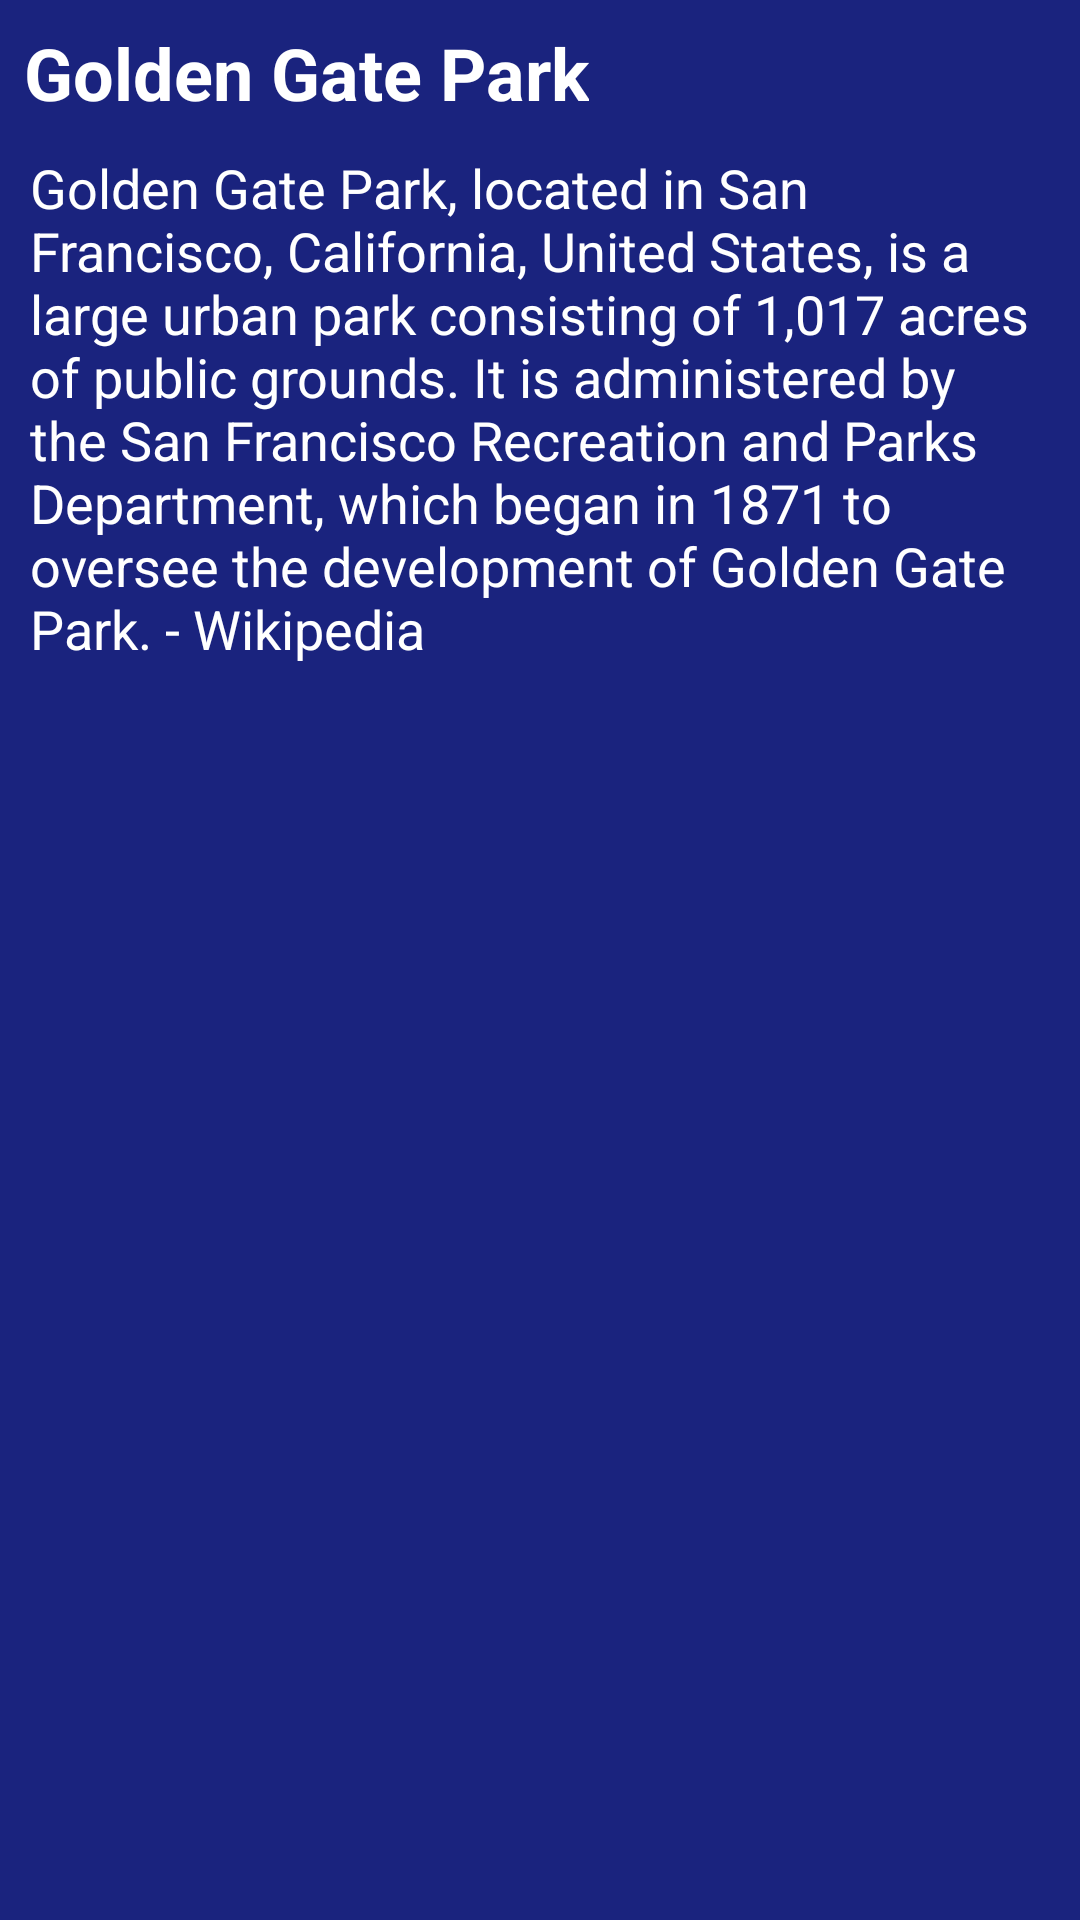

Reconstruct the res/layout file that produces this screen, plus the resources it refers to.
<!-- AndroidManifest.xml: application theme AppTheme -->
<!-- res/layout/feature_view.xml -->
<?xml version="1.0" encoding="utf-8"?>
<LinearLayout
    xmlns:android="http://schemas.android.com/apk/res/android"
    android:layout_width="wrap_content"
    android:layout_height="wrap_content"
    android:orientation="vertical"
    android:id="@+id/text_container"
    android:background="@color/mainBackground">

    <TextView
        android:layout_width="wrap_content"
        android:layout_height="wrap_content"
        style="@style/DarkThemeTitle"
        android:id="@+id/activity_name_and_times"
        android:text="Golden Gate Park"/>

    <TextView
        android:layout_width="wrap_content"
        android:layout_height="wrap_content"
        style="@style/DarkTheme"
        android:id="@+id/description"
        android:text="@string/Golden_Gate_Park"/>

    <ImageView
        android:layout_width="wrap_content"
        android:layout_height="wrap_content"
        android:id="@+id/activity_image"
        android:paddingLeft="10dp"
        android:paddingBottom="10dp"/>

</LinearLayout>
<!-- resources referenced by this layout -->
<resources>
  <color name="mainBackground">#1A237E</color>
  <string name="Golden_Gate_Park">"Golden Gate Park, located in San Francisco, California, United States, is a large urban park consisting of 1,017 acres of public grounds. It is administered by the San Francisco Recreation and Parks Department, which began in 1871 to oversee the development of Golden Gate Park." - Wikipedia</string>
  <style name="DarkTheme">
          <item name="android:textColor">@android:color/white</item>
          <item name="android:textSize">18sp</item>
          <item name="android:padding">10dp</item>
      </style>
  <style name="DarkThemeTitle">
          <item name="android:textColor">@android:color/white</item>
          <item name="android:textSize">24sp</item>
          <item name="android:paddingLeft">8dp</item>
          <item name="android:paddingRight">8dp</item>
          <item name="android:paddingTop">8dp</item>
          <item name="android:textStyle">bold</item>
      </style>
  <style name="AppTheme" parent="Theme.AppCompat.Light.DarkActionBar">
          
          <item name="colorPrimary">@color/colorPrimary</item>
          <item name="colorPrimaryDark">@color/colorPrimaryDark</item>
          <item name="colorAccent">@color/colorAccent</item>
      </style>
  <color name="colorPrimary">#3F51B5</color>
  <color name="colorPrimaryDark">#303F9F</color>
  <color name="colorAccent">#FF4081</color>
</resources>
